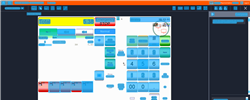
Task: Trigger Based Attended Automation
Workflow: NAMOS_SG_SoftwareIDLanguage_SoftwareID

Step 1: Computer Vision in window 'Web Rep Console*' (msedge.exe)

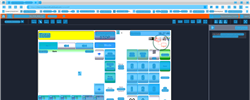
Step 2: CV refresh

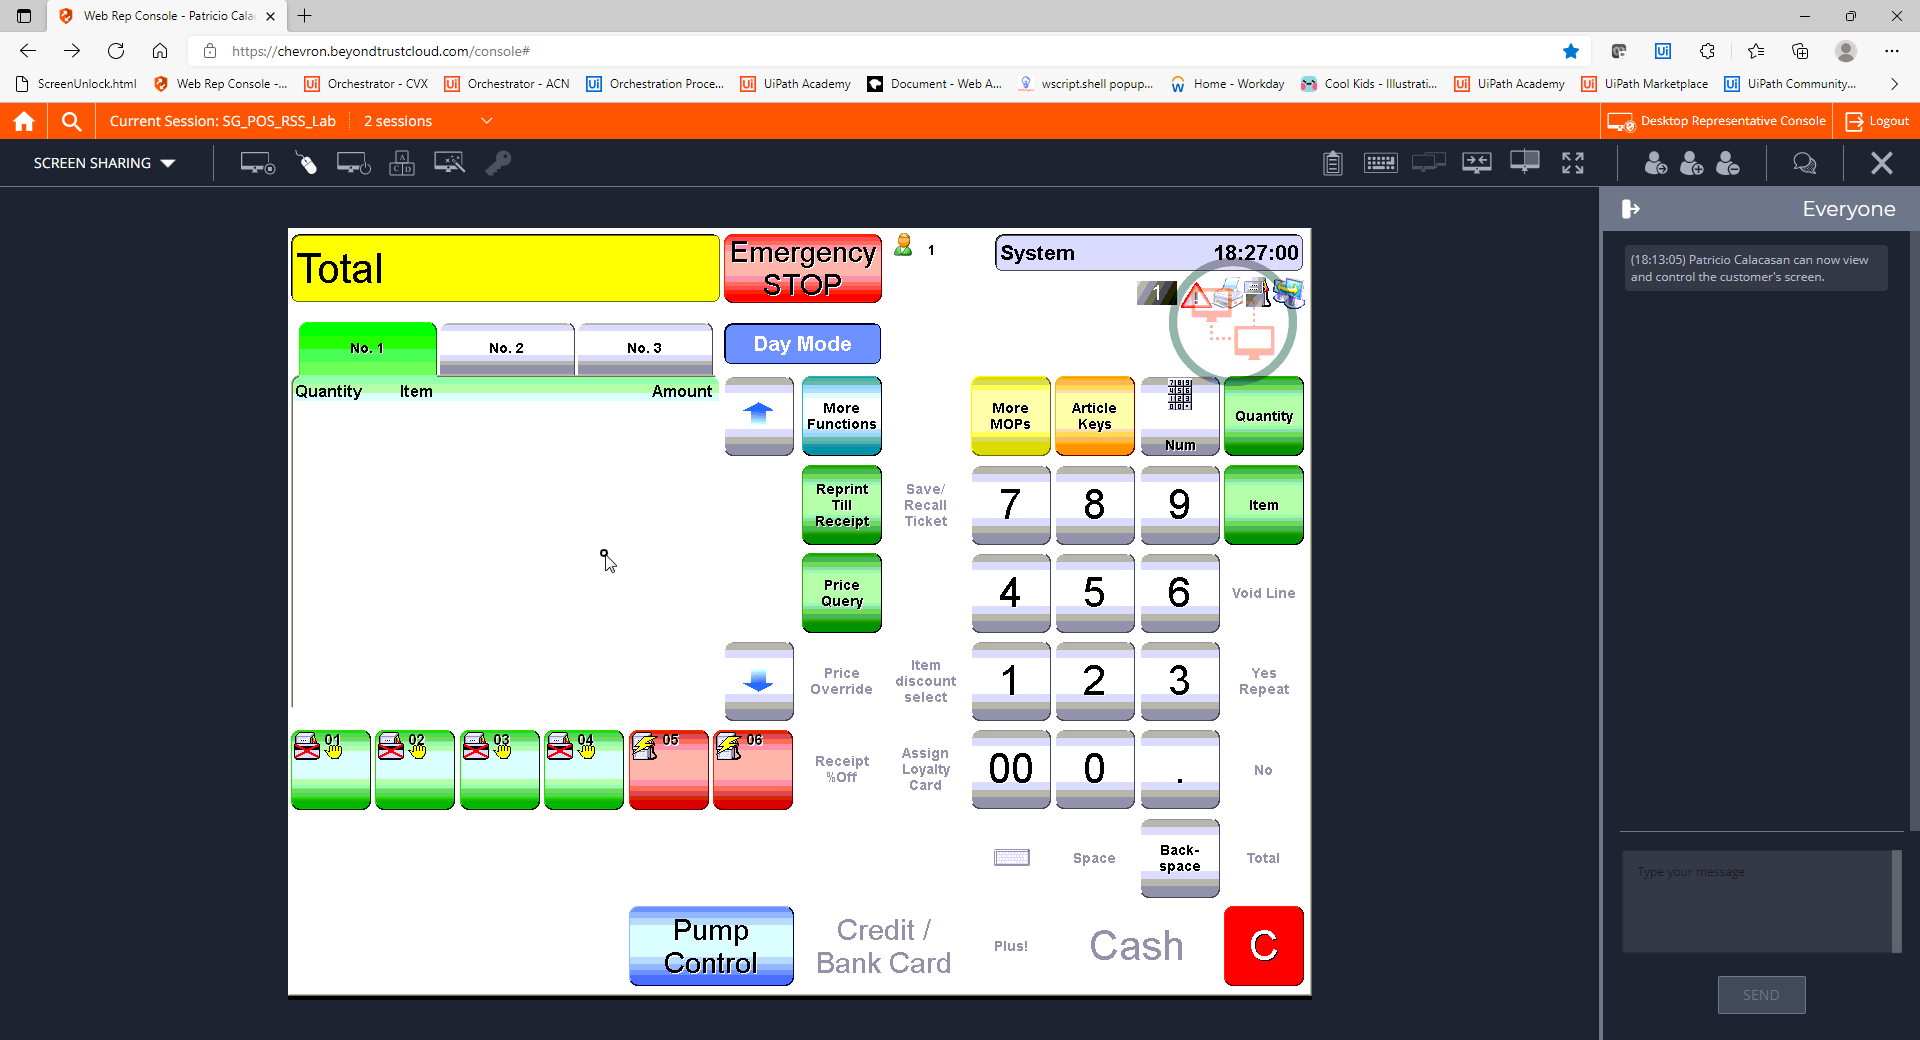
Step 3: CVCache

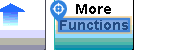
Step 4 [try]: CV Click - Text

Step 5: CvDescriptor (same screen as step 4)

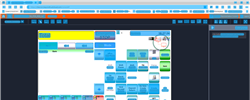
Step 6: CV refresh

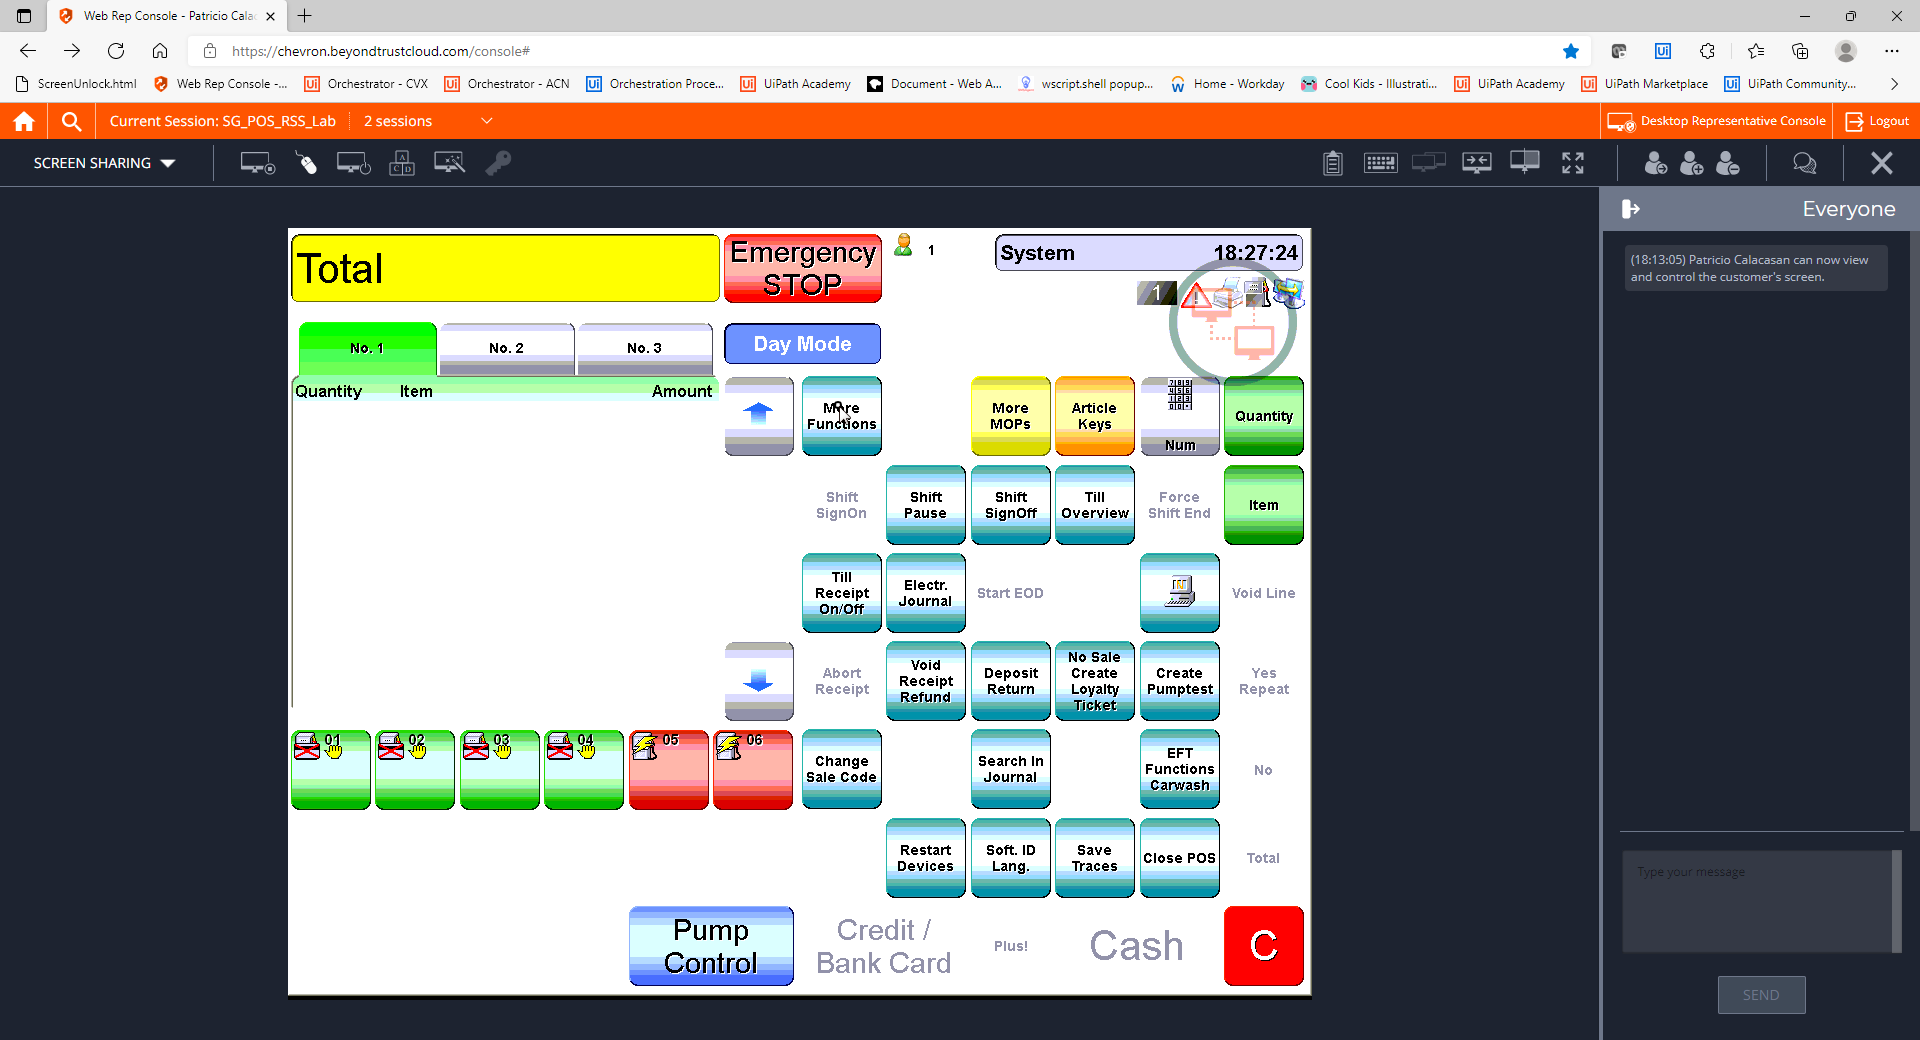
Step 7: CVCache

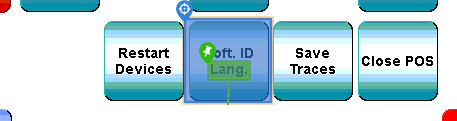
Step 8 [try]: CV Click - Button

Step 9: CvDescriptor (same screen as step 8)

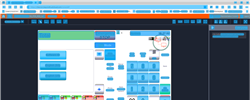
Step 10: CVRefresh

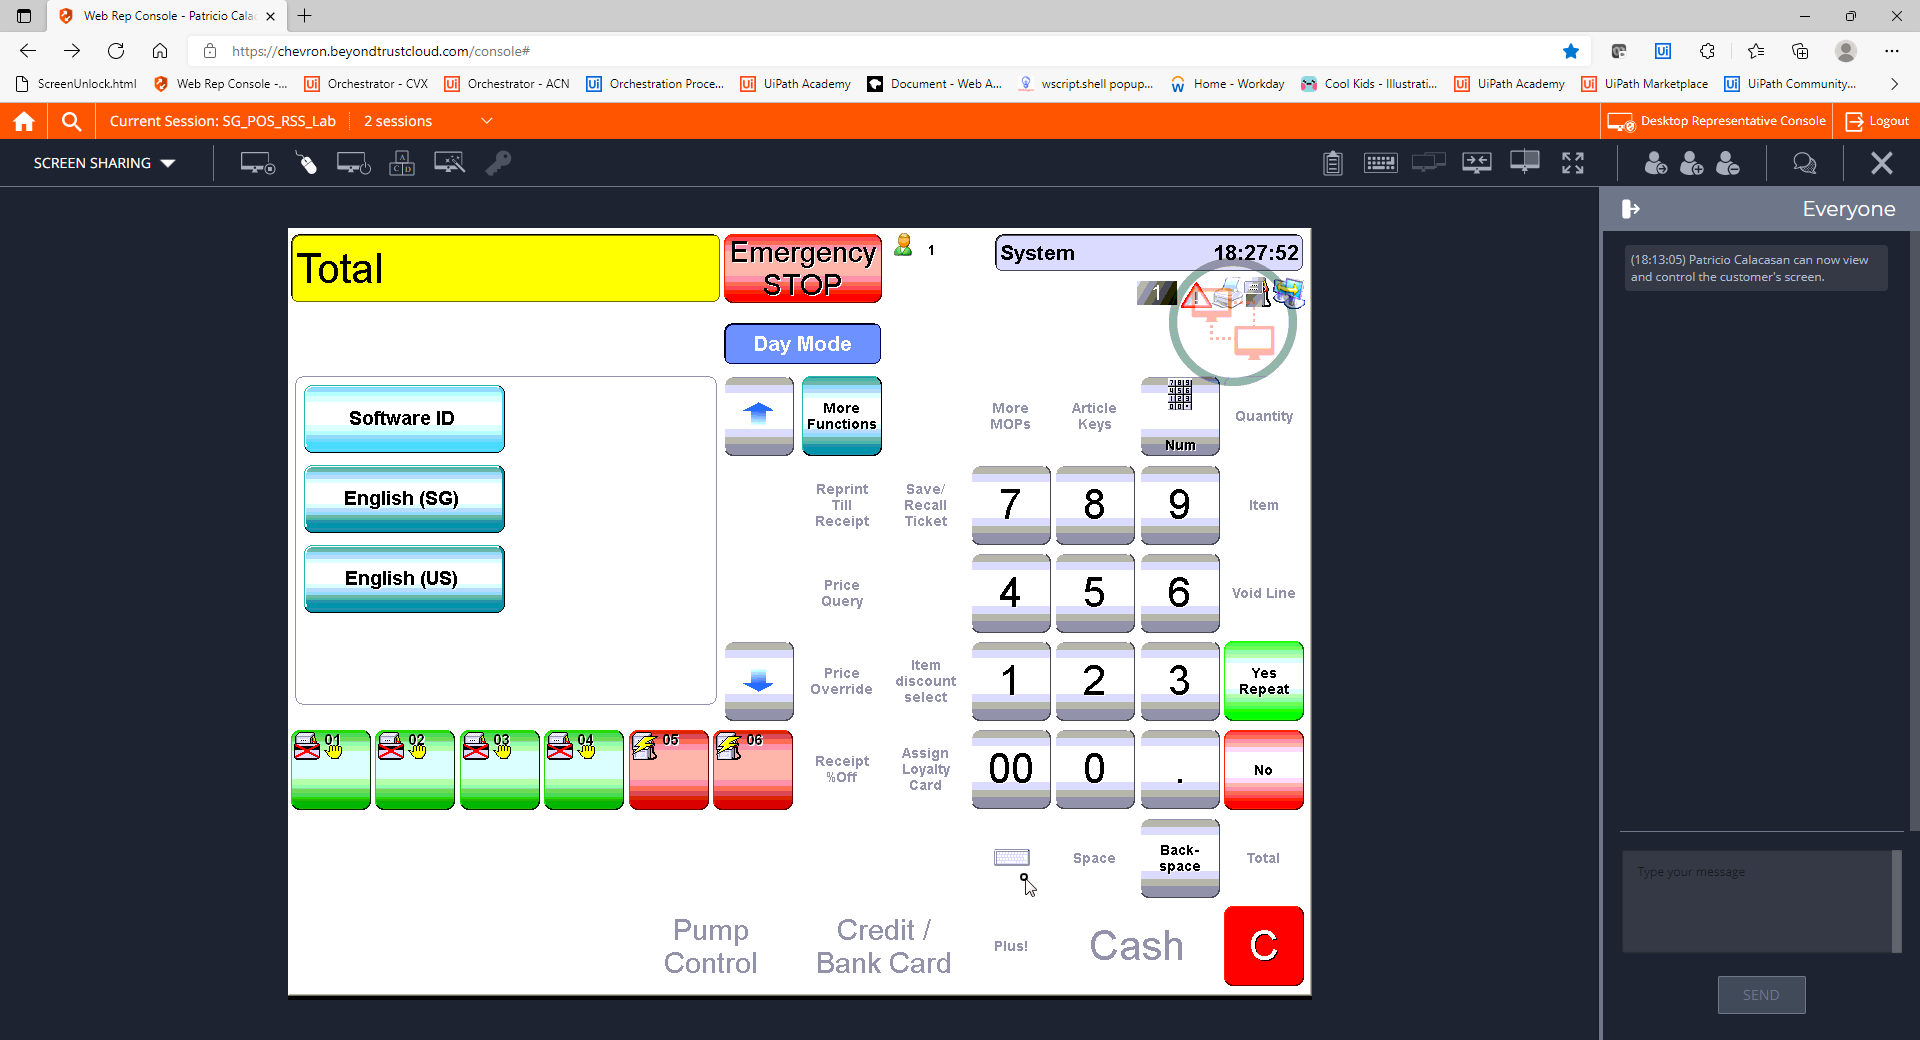
Step 11: CVCache

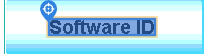
Step 12 [try]: CV Click - Text

Step 13: CvDescriptor (same screen as step 12)

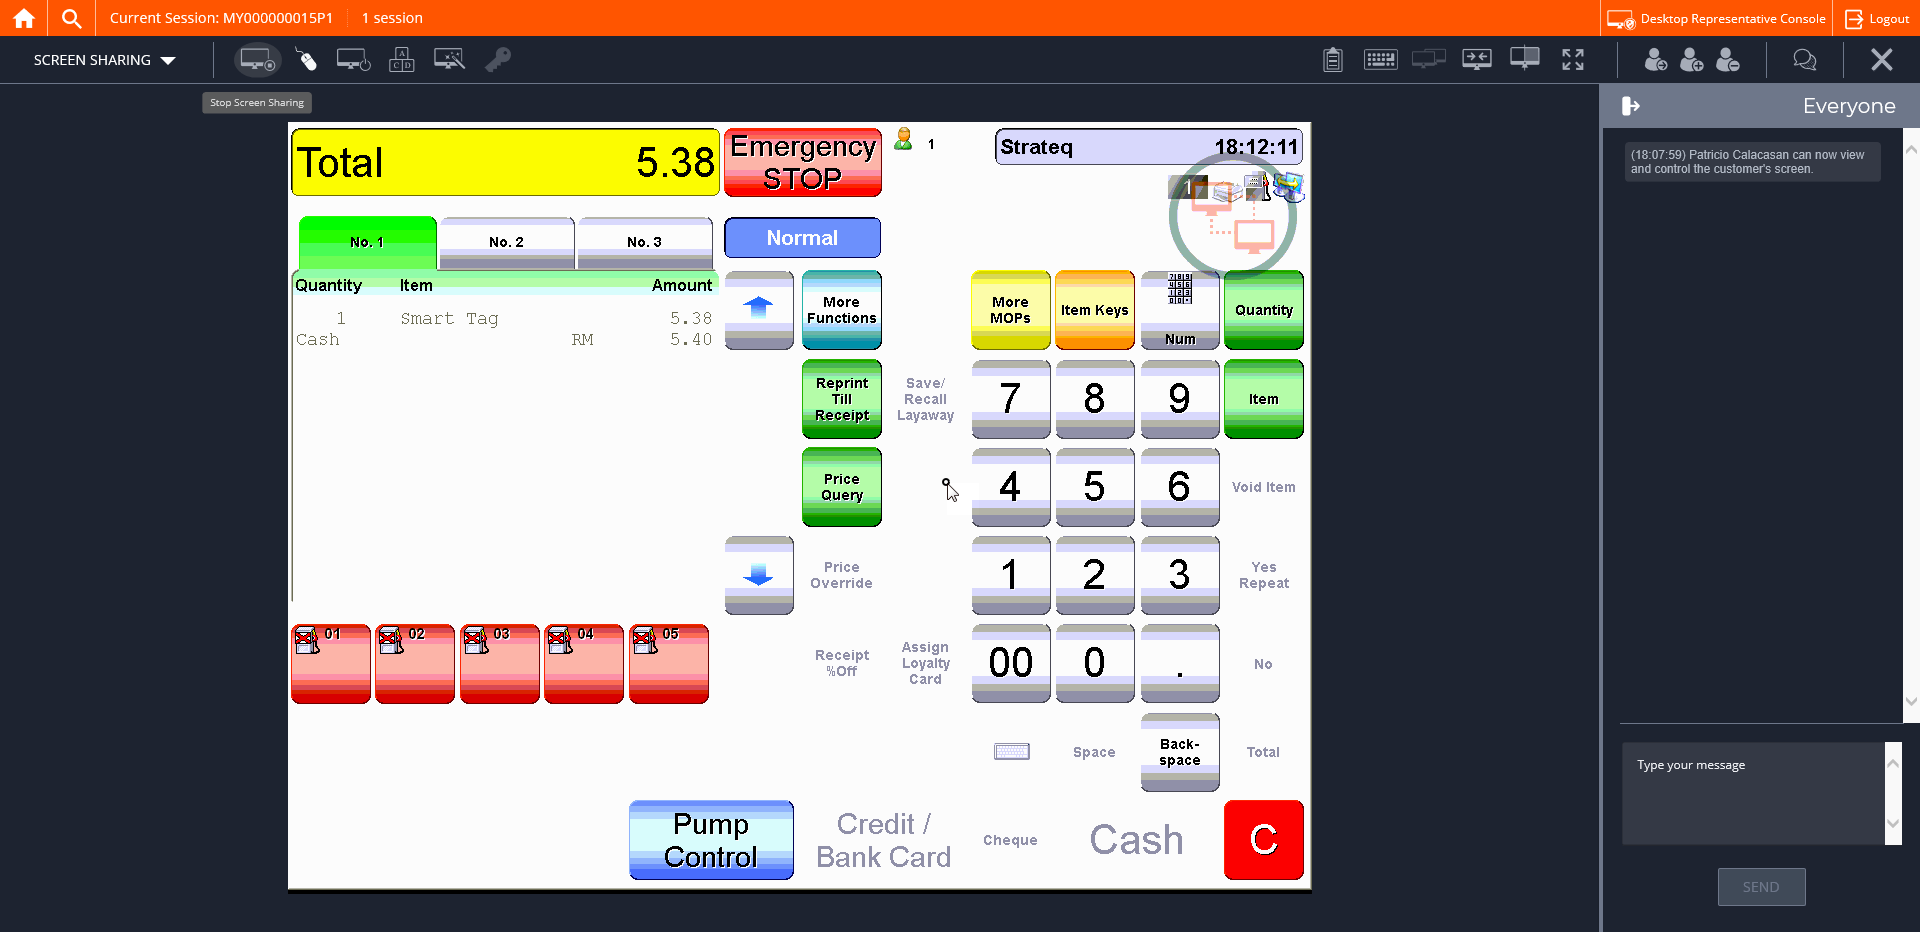
Step 14: CVCache